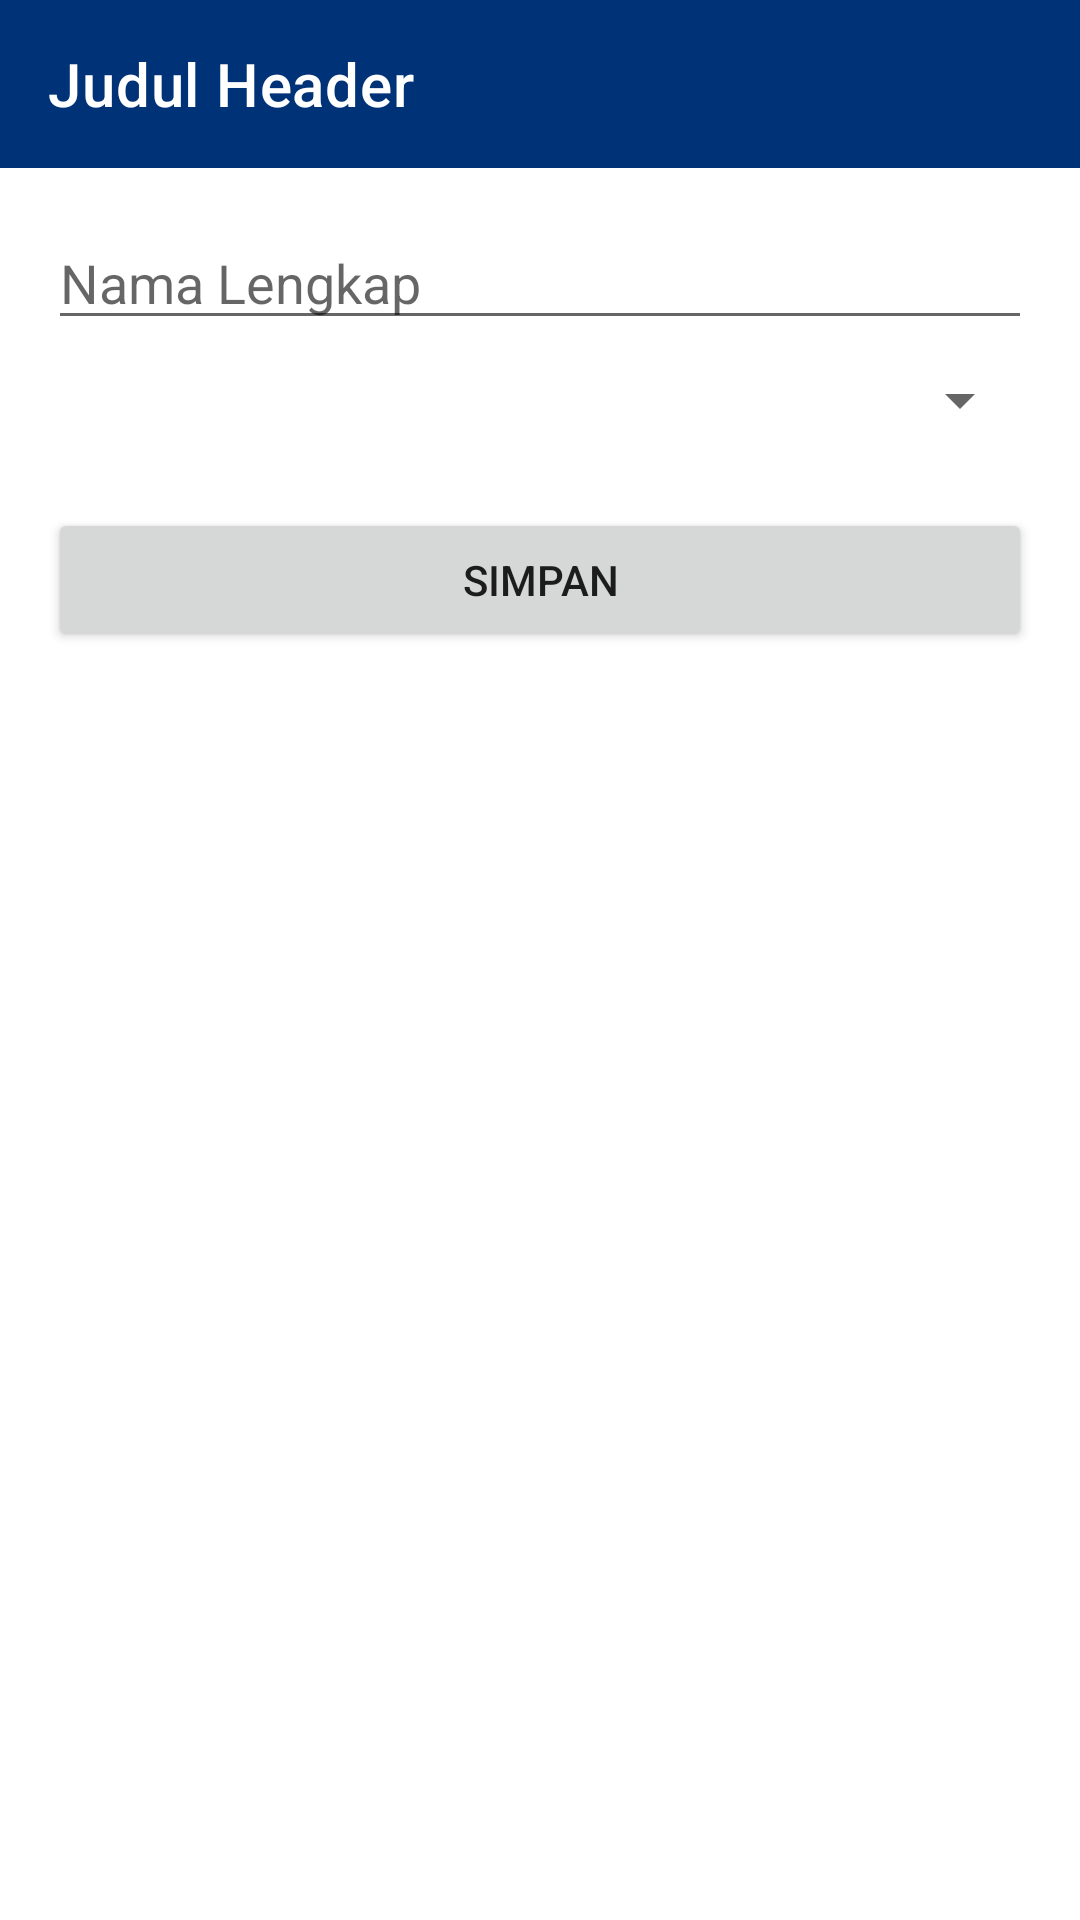

Write the Android layout XML for this screen, with the resource values it uses.
<!-- AndroidManifest.xml: application theme Theme.GPDIMobile -->
<!-- res/layout/activity_add_peserta.xml -->
<?xml version="1.0" encoding="utf-8"?>
<androidx.constraintlayout.widget.ConstraintLayout xmlns:android="http://schemas.android.com/apk/res/android"
    xmlns:app="http://schemas.android.com/apk/res-auto"
    xmlns:tools="http://schemas.android.com/tools"
    android:layout_width="match_parent"
    android:layout_height="match_parent"
    tools:context=".AddPeserta">

    <include layout="@layout/my_toolbar" android:id="@+id/mtb"/>

    <LinearLayout
        android:layout_width="match_parent"
        android:layout_height="wrap_content"
        android:orientation="vertical"
        android:padding="16dp"
        app:layout_constraintTop_toBottomOf="@id/mtb">

        <EditText
            android:id="@+id/et_nama"
            android:layout_width="match_parent"
            android:layout_height="wrap_content"
            android:hint="Nama Lengkap"/>

        <RelativeLayout
            android:layout_width="match_parent"
            android:layout_height="wrap_content"
            android:layout_marginBottom="16dp">
            <Spinner
                android:id="@+id/spnPeserta"
                android:layout_width="match_parent"
                android:layout_height="40dp"/>
        </RelativeLayout>
        <Button
            android:id="@+id/btn_simpan"
            android:layout_width="match_parent"
            android:layout_height="wrap_content"
            android:text="Simpan"/>
    </LinearLayout>


</androidx.constraintlayout.widget.ConstraintLayout>
<!-- res/layout/my_toolbar.xml (included above) -->
<?xml version="1.0" encoding="utf-8"?>
<LinearLayout xmlns:android="http://schemas.android.com/apk/res/android"
    android:layout_width="match_parent"
    android:layout_height="wrap_content"
    xmlns:app="http://schemas.android.com/apk/res-auto">
    <androidx.appcompat.widget.Toolbar
        android:id="@+id/my_toolbar"
        android:layout_width="match_parent"
        android:layout_height="?attr/actionBarSize"
        android:background="?attr/colorPrimary"
        android:elevation="4dp"
        app:titleTextColor="@android:color/white"
        app:navigationIcon="@drawable/ic_arrow_back_24"
        android:theme="@style/ThemeOverlay.AppCompat.ActionBar"
        app:popupTheme="@style/ThemeOverlay.AppCompat.Light"
        app:title="Judul Header" />
</LinearLayout>
<!-- resources referenced by this layout -->
<resources>
  <style name="Theme.GPDIMobile" parent="Theme.MaterialComponents.DayNight.NoActionBar">
          
          <item name="colorPrimary">@color/primary</item>
          <item name="colorPrimaryVariant">@color/primary_dark</item>
          <item name="colorOnPrimary">@color/white</item>
          
          <item name="colorSecondary">@color/secondary</item>
          <item name="colorSecondaryVariant">@color/accent</item>
          <item name="colorOnSecondary">@color/black</item>
          
          <item name="android:statusBarColor" tools:targetApi="l">?attr/colorPrimaryVariant</item>
          
      </style>
  <color name="primary">#003277</color>
  <color name="primary_dark">#062857</color>
  <color name="white">#FFFFFFFF</color>
  <color name="secondary">#ff0000</color>
  <color name="accent">#fdd003</color>
  <color name="black">#FF000000</color>
</resources>
